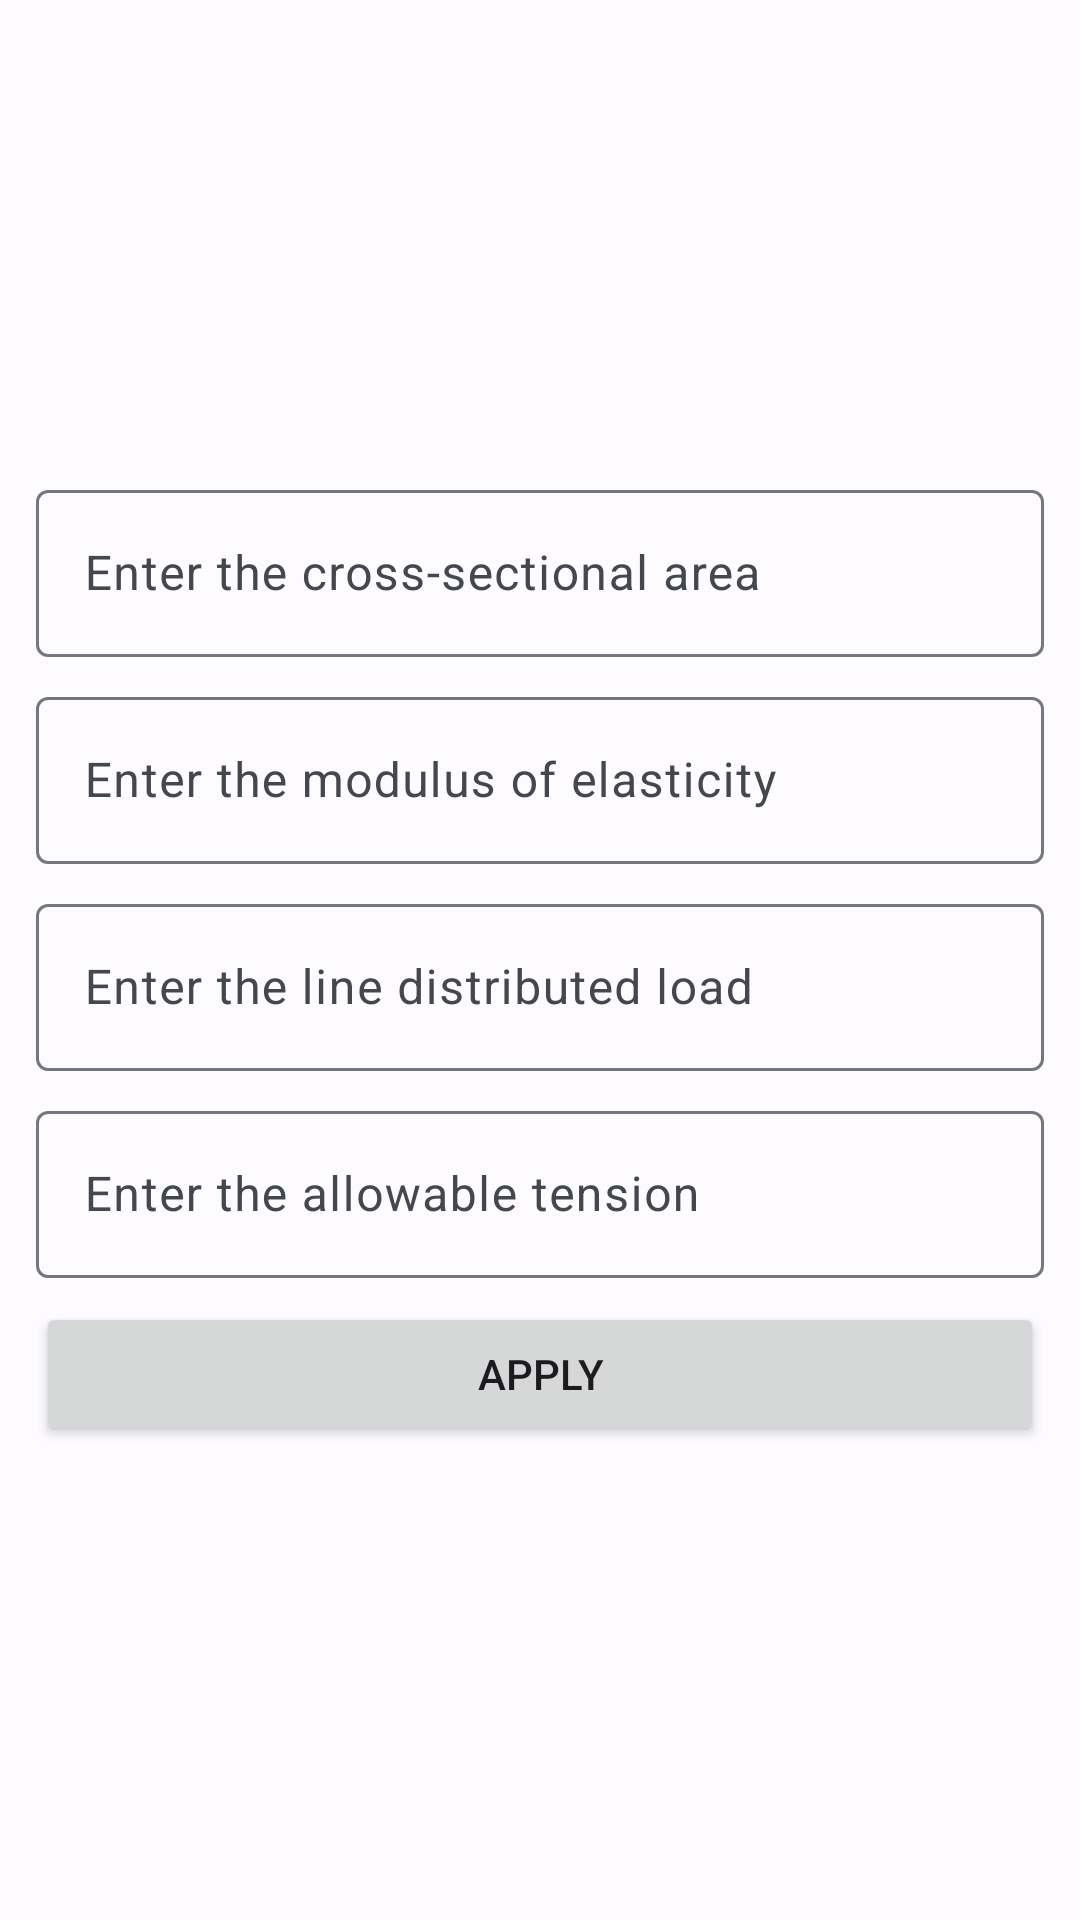

Layout XML and referenced resources for this Android screen:
<!-- AndroidManifest.xml: application theme Theme.SAPR -->
<!-- res/layout/dialog_rod.xml -->
<?xml version="1.0" encoding="utf-8"?>
<androidx.constraintlayout.widget.ConstraintLayout xmlns:android="http://schemas.android.com/apk/res/android"
    xmlns:app="http://schemas.android.com/apk/res-auto"
    android:layout_width="match_parent"
    android:layout_height="wrap_content"
    android:paddingStart="8dp"
    android:paddingTop="8dp"
    android:paddingEnd="8dp"
    android:paddingBottom="8dp">


    <com.google.android.material.textfield.TextInputLayout
        android:id="@+id/til_rod_square"
        android:layout_width="0dp"
        android:layout_height="wrap_content"
        android:layout_margin="4dp"
        app:layout_constraintBottom_toTopOf="@+id/til_rod_elastic_module"
        app:layout_constraintEnd_toEndOf="parent"
        app:layout_constraintStart_toStartOf="parent"
        app:layout_constraintTop_toTopOf="parent"
        app:layout_constraintVertical_chainStyle="packed">

        <com.google.android.material.textfield.TextInputEditText
            android:id="@+id/et_rod_square"
            android:layout_width="match_parent"
            android:layout_height="wrap_content"
            android:hint="@string/dialog_rod_square"
            android:inputType="numberDecimal" />
    </com.google.android.material.textfield.TextInputLayout>

    <com.google.android.material.textfield.TextInputLayout
        android:id="@+id/til_rod_elastic_module"
        android:layout_width="0dp"
        android:layout_height="wrap_content"
        android:layout_margin="4dp"
        app:layout_constraintBottom_toTopOf="@+id/til_rod_load_running"
        app:layout_constraintEnd_toEndOf="parent"
        app:layout_constraintStart_toStartOf="parent"
        app:layout_constraintTop_toBottomOf="@+id/til_rod_square">

        <com.google.android.material.textfield.TextInputEditText
            android:id="@+id/et_rod_elastic_module"
            android:layout_width="match_parent"
            android:layout_height="wrap_content"
            android:hint="@string/dialog_rod_elastic_module"
            android:inputType="numberDecimal" />
    </com.google.android.material.textfield.TextInputLayout>

    <com.google.android.material.textfield.TextInputLayout
        android:id="@+id/til_rod_tension"
        android:layout_width="0dp"
        android:layout_height="wrap_content"
        android:layout_margin="4dp"
        app:layout_constraintBottom_toTopOf="@+id/button_rod_apply"
        app:layout_constraintEnd_toEndOf="parent"
        app:layout_constraintStart_toStartOf="parent"
        app:layout_constraintTop_toBottomOf="@+id/til_rod_load_running">

        <com.google.android.material.textfield.TextInputEditText
            android:id="@+id/et_rod_tension"
            android:layout_width="match_parent"
            android:layout_height="wrap_content"
            android:hint="@string/dialog_rod_tension"
            android:inputType="numberDecimal" />
    </com.google.android.material.textfield.TextInputLayout>

    <com.google.android.material.textfield.TextInputLayout
        android:id="@+id/til_rod_load_running"
        android:layout_width="0dp"
        android:layout_height="wrap_content"
        android:layout_margin="4dp"
        app:layout_constraintBottom_toTopOf="@+id/til_rod_tension"
        app:layout_constraintEnd_toEndOf="parent"
        app:layout_constraintStart_toStartOf="parent"
        app:layout_constraintTop_toBottomOf="@+id/til_rod_elastic_module">

        <com.google.android.material.textfield.TextInputEditText
            android:id="@+id/et_rod_load_running"
            android:layout_width="match_parent"
            android:layout_height="wrap_content"
            android:hint="@string/dialog_rod_load_running"
            android:inputType="numberDecimal|numberSigned" />
    </com.google.android.material.textfield.TextInputLayout>


    <Button
        android:id="@+id/button_rod_apply"
        android:layout_width="0dp"
        android:layout_height="wrap_content"
        android:layout_margin="4dp"
        android:text="@string/dialog_rod_btn_apply"
        app:layout_constraintBottom_toBottomOf="parent"
        app:layout_constraintEnd_toEndOf="parent"
        app:layout_constraintStart_toStartOf="parent"
        app:layout_constraintTop_toBottomOf="@+id/til_rod_tension" />

</androidx.constraintlayout.widget.ConstraintLayout>
<!-- resources referenced by this layout -->
<resources>
  <string name="dialog_rod_btn_apply">Apply</string>
  <string name="dialog_rod_elastic_module">Enter the modulus of elasticity</string>
  <string name="dialog_rod_load_running">Enter the line distributed load</string>
  <string name="dialog_rod_square">Enter the cross-sectional area</string>
  <string name="dialog_rod_tension">Enter the allowable tension</string>
  <color name="md_theme_light_primary">#215FA6</color>
  <color name="md_theme_light_onPrimary">#FFFFFF</color>
  <color name="md_theme_light_primaryContainer">#D5E3FF</color>
  <color name="md_theme_light_onPrimaryContainer">#001C3B</color>
  <color name="md_theme_light_secondary">#555F71</color>
  <color name="md_theme_light_onSecondary">#FFFFFF</color>
  <color name="md_theme_light_secondaryContainer">#D9E3F8</color>
  <color name="md_theme_light_onSecondaryContainer">#121C2B</color>
  <color name="md_theme_light_tertiary">#6E5676</color>
  <color name="md_theme_light_onTertiary">#FFFFFF</color>
  <color name="md_theme_light_tertiaryContainer">#F7D8FF</color>
  <color name="md_theme_light_onTertiaryContainer">#27132F</color>
  <color name="md_theme_light_error">#BA1A1A</color>
  <color name="md_theme_light_errorContainer">#FFDAD6</color>
  <color name="md_theme_light_onError">#FFFFFF</color>
  <color name="md_theme_light_onErrorContainer">#410002</color>
  <color name="md_theme_light_background">#FDFBFF</color>
  <color name="md_theme_light_onBackground">#1A1C1E</color>
  <color name="md_theme_light_surface">#FDFBFF</color>
  <color name="md_theme_light_onSurface">#1A1C1E</color>
  <color name="md_theme_light_surfaceVariant">#E0E2EC</color>
  <color name="md_theme_light_onSurfaceVariant">#43474E</color>
  <color name="md_theme_light_outline">#74777F</color>
  <color name="md_theme_light_inverseOnSurface">#F1F0F4</color>
  <color name="md_theme_light_inverseSurface">#2F3033</color>
  <color name="md_theme_light_inversePrimary">#A6C8FF</color>
</resources>
